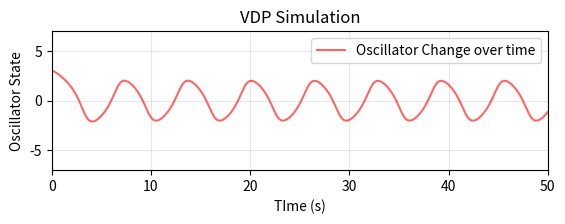

Write Python code to recreate this figure.
import matplotlib.pyplot as plt
import numpy as np
from scipy.integrate import solve_ivp

y1, y1_dot, y1_Ddot = 3.0, 0.0, 0.0
y0 = [y1, y1_dot]
mu_y = 0.5
end = 50
dt = end/1000

x_data = []
y_data = []
Graph_SIZE = 7

def VDP_equation(t, y, mu):
    a = y[0]
    a_dot = y[1]
    a_Ddot = mu*(1-a**2)*a_dot - a
    return [a_dot, a_Ddot]

def Solver(a, a_dot, mu, a0):
    t_span = (0, end)
    sol = solve_ivp(VDP_equation, t_span, a0, args = (mu,), t_eval=np.linspace(0, end, 1000))

    a_Ddot = (sol.y[0] - a_dot)/dt
    a_dot = (sol.y[1] - a)/dt
    a = sol.y[0]
    
    return sol.y[0]

y_data = Solver(y1, y1_dot, mu_y, y0)
x_data = np.linspace(0, end, 1000)

fig, ax = plt.subplots()

ax.set_xlim(0, end)
ax.set_ylim(-Graph_SIZE, Graph_SIZE)
ax.set_aspect("equal", adjustable="box")
ax.set_xlabel("TIme (s)")
ax.set_ylabel("Oscillator State")
ax.set_title("VDP Simulation")
ax.grid(True, alpha=0.3)

ax.plot(x_data, y_data, "r-", alpha=0.6, linewidth=1.5, label="Oscillator Change over time")

ax.legend()
plt.show()
